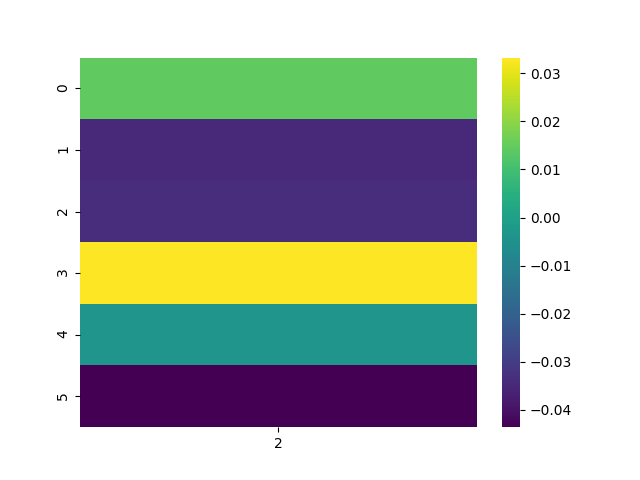

Source data for this figure (header and first rows):
, 2
0, 0.01436
1, -0.03486
2, -0.03389
3, 0.03324
4, -0.003413
5, -0.04358
